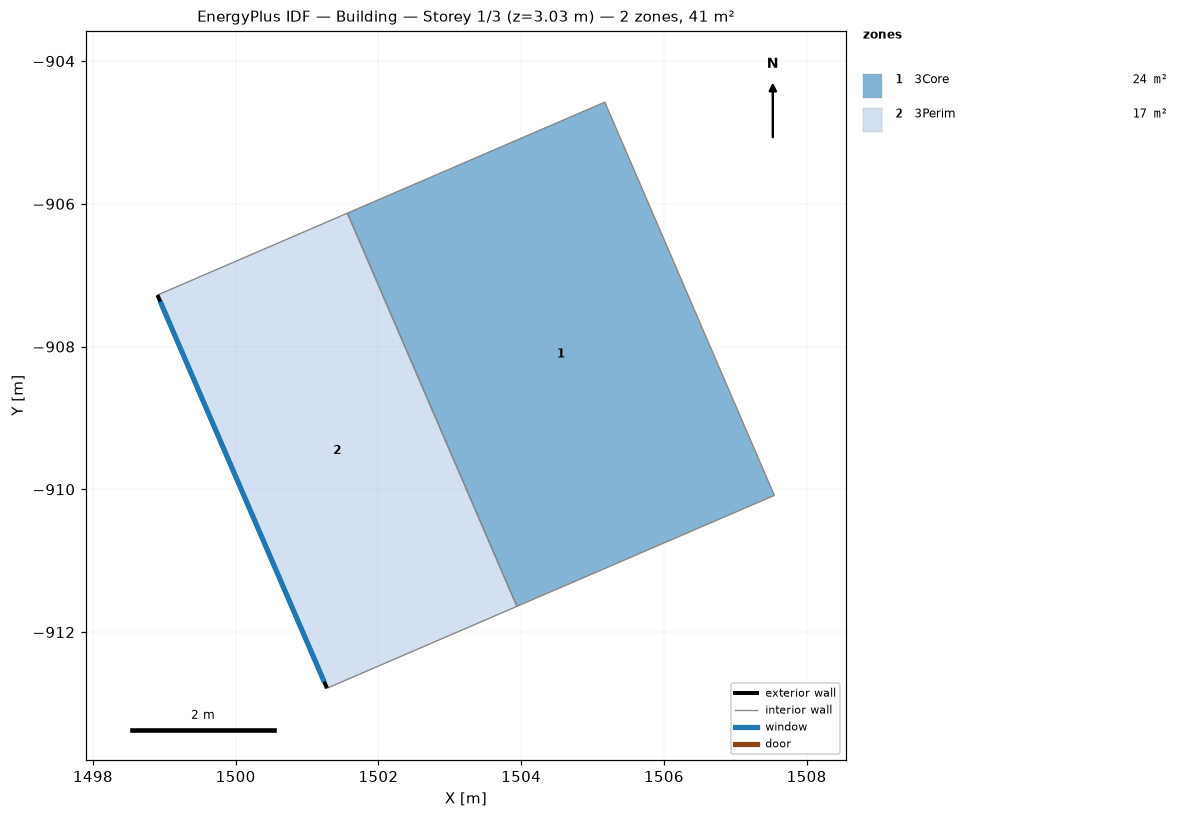
=== STOREY PLAN SPEC (per zone: floor XY polygon, exterior-wall plan segments, windows/doors) ===
zone 1: 3Core  (23.6 m²)
  floor: (1501.57, -906.13) (1505.17, -904.58) (1507.55, -910.09) (1503.94, -911.64)
  interior walls: 4
zone 2: 3Perim  (17.4 m²)
  floor: (1498.90, -907.28) (1501.57, -906.13) (1503.94, -911.64) (1501.28, -912.79)
  exterior wall: (1501.28, -912.79) – (1498.90, -907.28)  [6.0 m]
    window: (1501.24, -912.70) – (1498.94, -907.37)  [3.6 m²]
  interior walls: 3

=== DERIVED (storey summary) ===
Building: Building
Storey: 1 of 3  (floor level z = 3.03 m)
Storey gross floor area: 41.0 m²
Zones on this storey: 2
  - 3Core: floor 23.6 m²
  - 3Perim: floor 17.4 m²; exterior wall 6.0 m (18.2 m²); 1 window(s) 3.6 m²; WWR 20.0%
Zone adjacency (shared interzone walls):
  - 3Core ↔ 3Perim